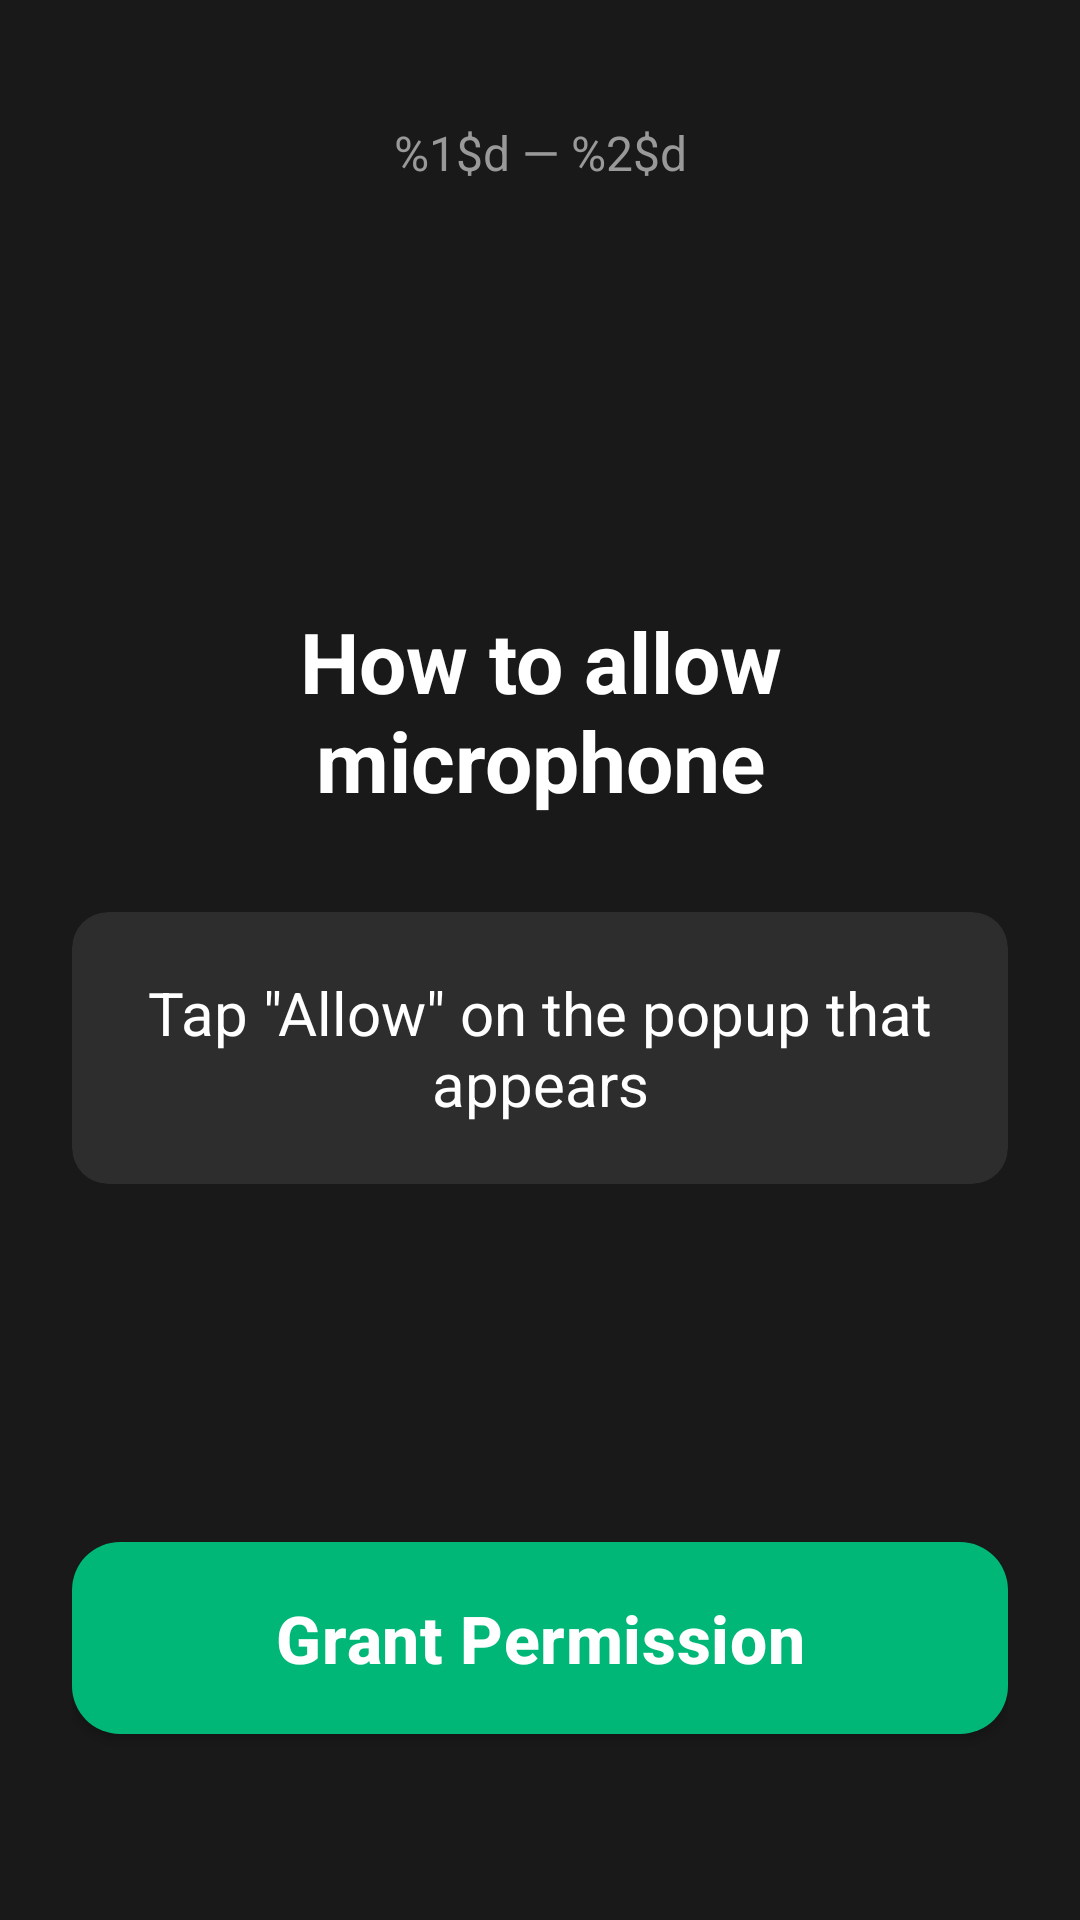

This screen was rendered from an Android layout file. Write that file and the resources it references.
<!-- AndroidManifest.xml: application theme Theme.AndroidUse -->
<!-- res/layout/fragment_onboarding_recognition_guide.xml -->
<?xml version="1.0" encoding="utf-8"?>
<androidx.constraintlayout.widget.ConstraintLayout
    xmlns:android="http://schemas.android.com/apk/res/android"
    xmlns:app="http://schemas.android.com/apk/res-auto"
    android:layout_width="match_parent"
    android:layout_height="match_parent"
    android:background="@color/background_primary"
    android:padding="24dp">

    <TextView
        android:id="@+id/tvStepIndicator"
        android:layout_width="wrap_content"
        android:layout_height="wrap_content"
        android:text="@string/onboarding_stepper_format"
        android:textSize="16sp"
        android:textColor="@color/text_gray"
        android:layout_marginTop="16dp"
        app:layout_constraintTop_toTopOf="parent"
        app:layout_constraintStart_toStartOf="parent"
        app:layout_constraintEnd_toEndOf="parent" />

    <ImageView
        android:id="@+id/ivGuideIcon"
        android:layout_width="100dp"
        android:layout_height="100dp"
        android:src="@drawable/ic_onboarding_mic"
        app:tint="@color/androiduse_primary"
        android:layout_marginTop="24dp"
        app:layout_constraintTop_toBottomOf="@id/tvStepIndicator"
        app:layout_constraintStart_toStartOf="parent"
        app:layout_constraintEnd_toEndOf="parent"
        android:contentDescription="@string/onboarding_recognition_guide_title" />

    <TextView
        android:id="@+id/tvGuideTitle"
        android:layout_width="0dp"
        android:layout_height="wrap_content"
        android:text="@string/onboarding_recognition_guide_title"
        android:textSize="28sp"
        android:textColor="@color/text_white"
        android:textStyle="bold"
        android:gravity="center"
        android:layout_marginTop="16dp"
        app:layout_constraintTop_toBottomOf="@id/ivGuideIcon"
        app:layout_constraintStart_toStartOf="parent"
        app:layout_constraintEnd_toEndOf="parent" />

    <com.google.android.material.card.MaterialCardView
        android:id="@+id/cardInstruction"
        android:layout_width="0dp"
        android:layout_height="wrap_content"
        android:layout_marginTop="32dp"
        app:cardBackgroundColor="@color/background_card"
        app:cardCornerRadius="12dp"
        app:cardElevation="0dp"
        app:strokeWidth="0dp"
        app:layout_constraintTop_toBottomOf="@id/tvGuideTitle"
        app:layout_constraintStart_toStartOf="parent"
        app:layout_constraintEnd_toEndOf="parent">

        <TextView
            android:id="@+id/tvInstruction"
            android:layout_width="match_parent"
            android:layout_height="wrap_content"
            android:text="@string/onboarding_recognition_guide_step1"
            android:textSize="20sp"
            android:textColor="@color/text_white"
            android:gravity="center"
            android:padding="20dp" />

    </com.google.android.material.card.MaterialCardView>

    <TextView
        android:id="@+id/tvPermissionStatus"
        android:layout_width="wrap_content"
        android:layout_height="wrap_content"
        android:text="@string/onboarding_waiting_for_permission"
        android:textSize="16sp"
        android:textColor="@color/text_gray"
        android:layout_marginTop="16dp"
        android:visibility="gone"
        app:layout_constraintTop_toBottomOf="@id/cardInstruction"
        app:layout_constraintStart_toStartOf="parent"
        app:layout_constraintEnd_toEndOf="parent" />

    <com.google.android.material.button.MaterialButton
        android:id="@+id/btnGrantPermission"
        android:layout_width="0dp"
        android:layout_height="76dp"
        android:text="@string/onboarding_button_grant_permission"
        android:textAllCaps="false"
        android:textSize="22sp"
        android:textStyle="bold"
        app:cornerRadius="16dp"
        app:backgroundTint="@color/androiduse_primary"
        android:textColor="@color/white"
        android:layout_marginBottom="32dp"
        app:layout_constraintBottom_toBottomOf="parent"
        app:layout_constraintStart_toStartOf="parent"
        app:layout_constraintEnd_toEndOf="parent" />

</androidx.constraintlayout.widget.ConstraintLayout>
<!-- resources referenced by this layout -->
<resources>
  <color name="androiduse_primary">#00B777</color>
  <color name="background_card">#2d2d2d</color>
  <color name="background_primary">#191919</color>
  <color name="text_gray">#999999</color>
  <color name="text_white">#ffffff</color>
  <color name="white">#FFFFFFFF</color>
  <string name="onboarding_button_grant_permission">Grant Permission</string>
  <string name="onboarding_recognition_guide_step1">Tap \"Allow\" on the popup that appears</string>
  <string name="onboarding_recognition_guide_title">How to allow microphone</string>
  <string name="onboarding_stepper_format">%1$d — %2$d</string>
  <string name="onboarding_waiting_for_permission">Waiting for you to turn this on…</string>
  <color name="androiduse_primary_dark">#00744B</color>
  <color name="androiduse_secondary">#00B777</color>
  <color name="androiduse_accent">#1DEDB8</color>
  <color name="black">#FF000000</color>
  <color name="androiduse_ripple">#3300E5B9</color>
  <style name="Widget.AndroidUse.CardView" parent="Widget.MaterialComponents.CardView">
          <item name="cardElevation">4dp</item>
          <item name="cardCornerRadius">16dp</item>
          <item name="cardBackgroundColor">#2A332F</item>
          <item name="rippleColor">@color/androiduse_ripple</item>
          <item name="cardPreventCornerOverlap">true</item>
          <item name="contentPadding">0dp</item>
      </style>
  <style name="Widget.AndroidUse.Button" parent="Widget.MaterialComponents.Button">
          <item name="cornerRadius">12dp</item>
          <item name="android:textColor">@color/white</item>
          <item name="backgroundTint">@color/androiduse_primary</item>
          <item name="rippleColor">@color/androiduse_ripple</item>
          <item name="android:textSize">16sp</item>
          <item name="android:letterSpacing">0.01</item>
          <item name="android:paddingTop">12dp</item>
          <item name="android:paddingBottom">12dp</item>
          <item name="elevation">4dp</item>
          <item name="android:textAllCaps">false</item>
      </style>
  <style name="Widget.AndroidUse.Switch" parent="Widget.MaterialComponents.CompoundButton.Switch">
          <item name="thumbTint">@color/androiduse_primary</item>
          <item name="trackTint">@color/androiduse_primary_light</item>
      </style>
  <style name="Widget.AndroidUse.TextInputLayout" parent="Widget.MaterialComponents.TextInputLayout.OutlinedBox">
          <item name="boxStrokeColor">@color/androiduse_primary</item>
          <item name="boxStrokeWidth">1dp</item>
          <item name="cornerRadius">12dp</item>
          <item name="hintTextColor">@color/androiduse_primary</item>
          <item name="android:textColorHint">@color/androiduse_text_secondary</item>
          <item name="endIconTint">@color/androiduse_primary</item>
          <item name="boxBackgroundColor">#2A332F</item>
      </style>
  <style name="Widget.AndroidUse.SeekBar" parent="Widget.AppCompat.SeekBar">
          <item name="android:progressTint">@color/androiduse_primary</item>
          <item name="android:thumbTint">@color/androiduse_primary</item>
          <item name="android:progressBackgroundTint">@color/androiduse_divider</item>
          <item name="android:minHeight">4dp</item>
          <item name="android:maxHeight">4dp</item>
          <item name="android:paddingStart">0dp</item>
          <item name="android:paddingEnd">0dp</item>
      </style>
  <color name="androiduse_primary_light">#00744B</color>
  <color name="androiduse_text_secondary">#B7F0DA</color>
  <color name="androiduse_divider">#3C5A4F</color>
</resources>
